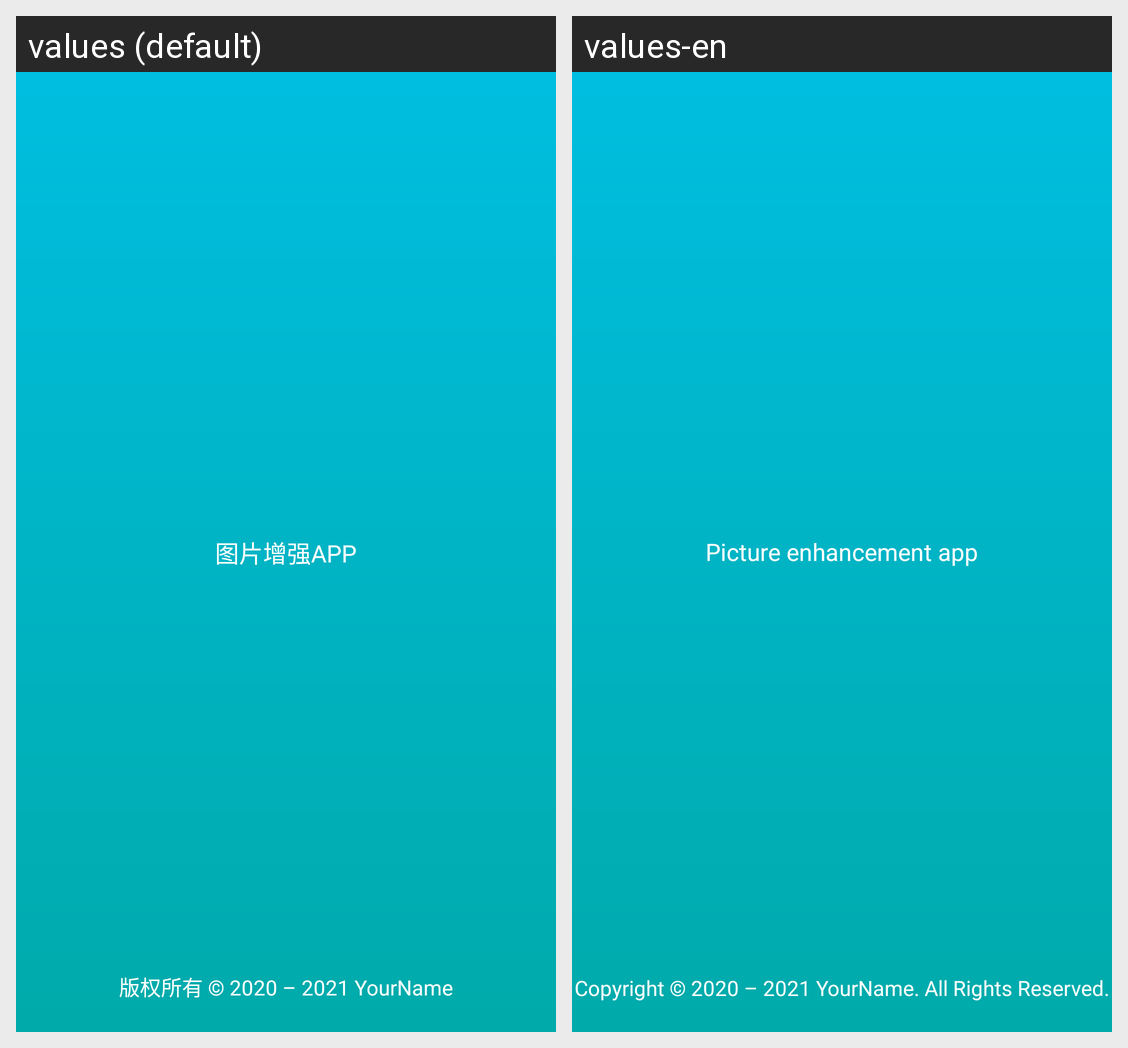

Here is an Android app screen in its default locale and in the app's own translations. Write out the translated-string differences for the strings that appear on this screen.
Android screen res/layout/activity_splash.xml rendered under 2 locales, left to right: values (default), values-en. Device: Nexus 5 (rendered at 1080×1920; each locale shown at half size, 540×960, under a caption strip naming it); theme Theme.ImageUtil.
Strings drawn on this screen, with the default value and each locale's value (text and hints the layout hard-codes, and strings that could not be matched under every locale, appear in the picture but are not listed):

splash_text_title
  values: 图片增强APP
  values-en: Picture enhancement app

copyright
  values: 版权所有 © 2020 – 2021 YourName
  values-en: Copyright © 2020 – 2021 YourName. All Rights Reserved.
